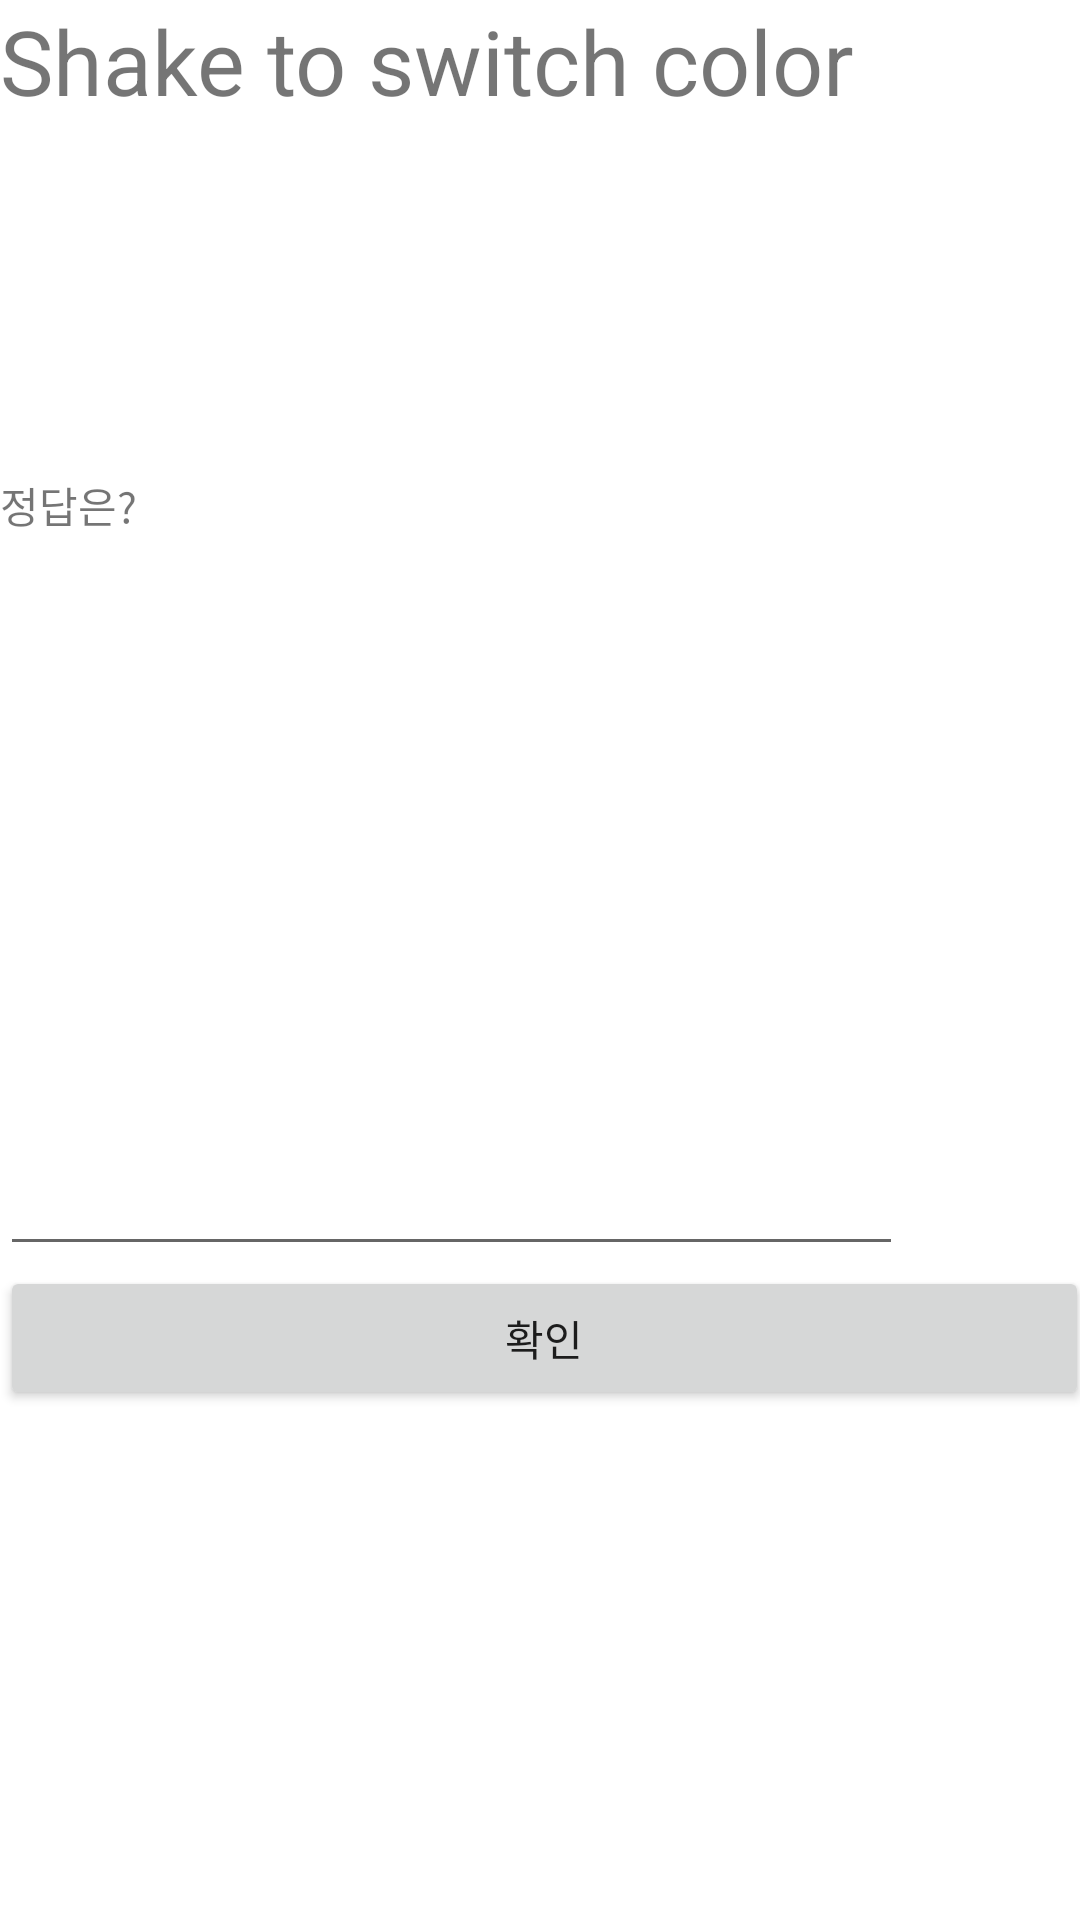

Produce the Android XML layout that renders to this screen, including the resource entries it uses.
<!-- AndroidManifest.xml: application theme Theme.Brain3 -->
<!-- res/layout/changecolor.xml -->
<?xml version="1.0" encoding="UTF-8"?>
<LinearLayout xmlns:android="http://schemas.android.com/apk/res/android"
    xmlns:tools="http://schemas.android.com/tools"
    android:id="@+id/layout"
    android:layout_width="match_parent"
    android:layout_height="match_parent"
    android:orientation="vertical"
    tools:context=".ui.Doshake">


    <TextView
        android:id="@+id/textView"
        android:layout_width="match_parent"
        android:layout_height="158dp"
        android:text="Shake to switch color"
        android:textSize="30sp" />

    <TextView
        android:id="@+id/textView4"
        android:layout_width="match_parent"
        android:layout_height="186dp"
        android:text="정답은?" />

    <EditText
        android:id="@+id/editTextNumber"
        android:layout_width="301dp"
        android:layout_height="78dp"
        android:ems="10"
        android:inputType="number" />

    <Button
        android:id="@+id/button2"
        android:layout_width="363dp"
        android:layout_height="wrap_content"
        android:text="확인" />

</LinearLayout>
<!-- resources referenced by this layout -->
<resources>
  <style name="Theme.Brain3" parent="Theme.MaterialComponents.DayNight.DarkActionBar">
          
          <item name="colorPrimary">@color/purple_500</item>
          <item name="colorPrimaryVariant">@color/purple_700</item>
          <item name="colorOnPrimary">@color/white</item>
          
          <item name="colorSecondary">@color/teal_200</item>
          <item name="colorSecondaryVariant">@color/teal_700</item>
          <item name="colorOnSecondary">@color/black</item>
          
          <item name="android:statusBarColor" tools:targetApi="l">?attr/colorPrimaryVariant</item>
          
      </style>
  <color name="purple_500">#FF6200EE</color>
  <color name="purple_700">#FF3700B3</color>
  <color name="white">#FFFFFFFF</color>
  <color name="teal_200">#FF03DAC5</color>
  <color name="teal_700">#FF018786</color>
  <color name="black">#FF000000</color>
</resources>
